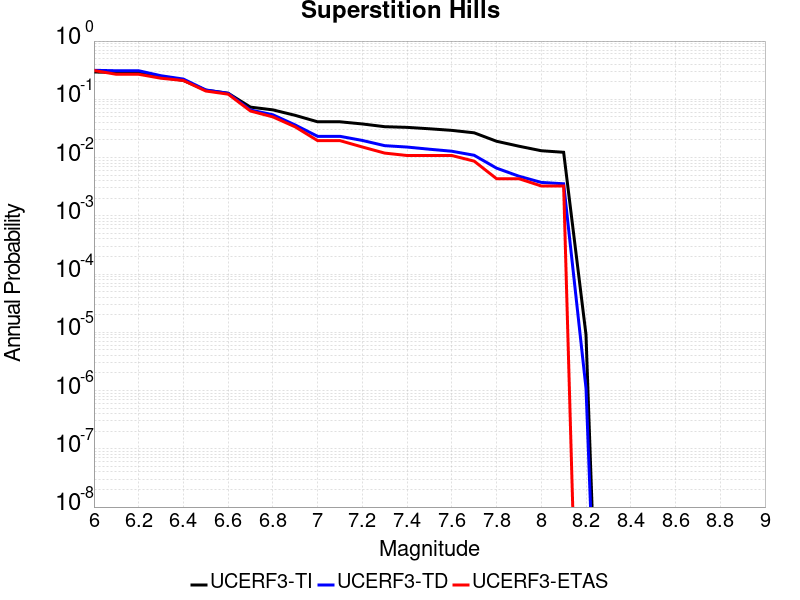

Source data for this figure (header and first rows):
Magnitude, UCERF3-TI Prob, UCERF3-TD Prob, UCERF3-ETAS Prob
6.0, 0.2945, 0.3149, 0.3124
6.1, 0.2893, 0.3092, 0.269
6.2, 0.2893, 0.3092, 0.269
6.3, 0.2392, 0.2538, 0.2299
6.4, 0.211, 0.2225, 0.2104
6.5, 0.1434, 0.1449, 0.1388
6.6, 0.1271, 0.1268, 0.1226
6.7, 0.07341, 0.06548, 0.06291
6.8, 0.06588, 0.05427, 0.04989
6.9, 0.05303, 0.03622, 0.03362
7.0, 0.04111, 0.02316, 0.01952
7.1, 0.04111, 0.02316, 0.01952
7.2, 0.03775, 0.01967, 0.01518
7.3, 0.03388, 0.016, 0.01193
7.4, 0.033, 0.01515, 0.01085
7.5, 0.0312, 0.01391, 0.01085
7.6, 0.0293, 0.01284, 0.01085
7.7, 0.02659, 0.01095, 0.008677
7.8, 0.01905, 0.006581, 0.004338
7.9, 0.01567, 0.004787, 0.004338
8.0, 0.0131, 0.003745, 0.003254
8.1, 0.01232, 0.003549, 0.003254
8.2, 8.9675805E-6, 1.1079546E-6, 0.0
